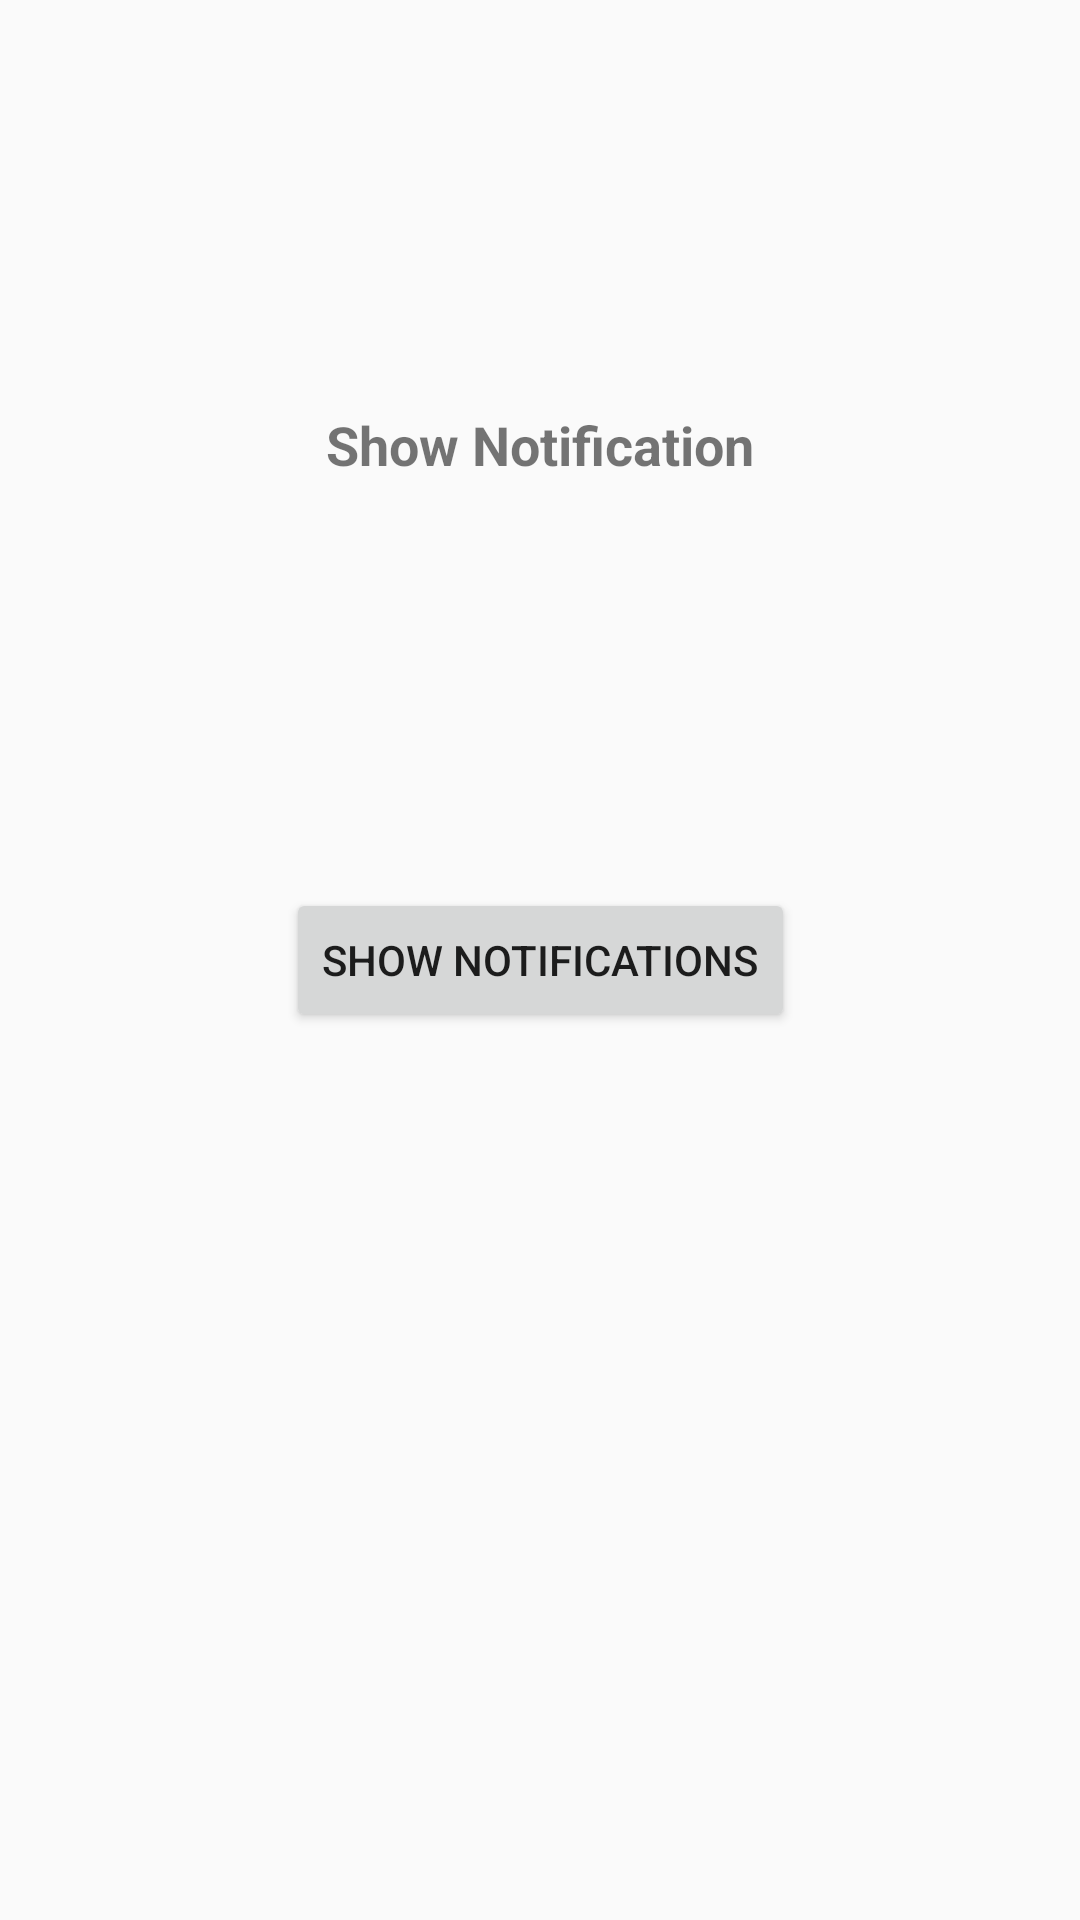

Here is an Android app screen rendered from its layout file. Give the layout XML and the strings, colors and styles it references.
<!-- AndroidManifest.xml: application theme AppTheme -->
<!-- res/layout/activity_main.xml -->
<?xml version="1.0" encoding="utf-8"?>
<androidx.constraintlayout.widget.ConstraintLayout xmlns:android="http://schemas.android.com/apk/res/android"
    xmlns:app="http://schemas.android.com/apk/res-auto"
    xmlns:tools="http://schemas.android.com/tools"
    android:layout_width="match_parent"
    android:layout_height="match_parent"
    tools:context=".MainActivity">

    <Button
        android:id="@+id/btnClick"
        android:layout_width="wrap_content"
        android:layout_height="wrap_content"
        android:text="Show Notifications"
        app:layout_constraintBottom_toBottomOf="parent"
        app:layout_constraintEnd_toEndOf="parent"
        app:layout_constraintStart_toStartOf="parent"
        app:layout_constraintTop_toTopOf="parent" />

    <TextView
        android:id="@+id/textView"
        android:layout_width="wrap_content"
        android:layout_height="wrap_content"
        android:text="Show Notification"
        android:textSize="18sp"
        android:textStyle="bold"
        app:layout_constraintBottom_toTopOf="@+id/btnClick"
        app:layout_constraintEnd_toEndOf="parent"
        app:layout_constraintStart_toStartOf="parent"
        app:layout_constraintTop_toTopOf="parent" />
</androidx.constraintlayout.widget.ConstraintLayout>
<!-- resources referenced by this layout -->
<resources>
  <style name="AppTheme" parent="Theme.AppCompat.Light.NoActionBar">
          
          <item name="colorPrimary">@color/colorPrimary</item>
          <item name="colorPrimaryDark">@color/colorPrimaryDark</item>
          <item name="colorAccent">@color/colorAccent</item>
  
          <item name="android:windowAnimationStyle">@style/CustomActivityAnimation</item>
  
      </style>
  <color name="colorPrimary">#81C784</color>
  <color name="colorPrimaryDark">#81C784</color>
  <color name="colorAccent">#81C784</color>
  <style name="CustomActivityAnimation" parent="@android:style/Animation.Activity">
          <item name="android:activityOpenEnterAnimation">@anim/anim_fade_in</item>
          <item name="android:activityOpenExitAnimation">@anim/anim_fade_out</item>
          <item name="android:activityCloseEnterAnimation">@anim/anim_fade_in</item>
          <item name="android:activityCloseExitAnimation">@anim/anim_fade_out</item>
      </style>
</resources>
